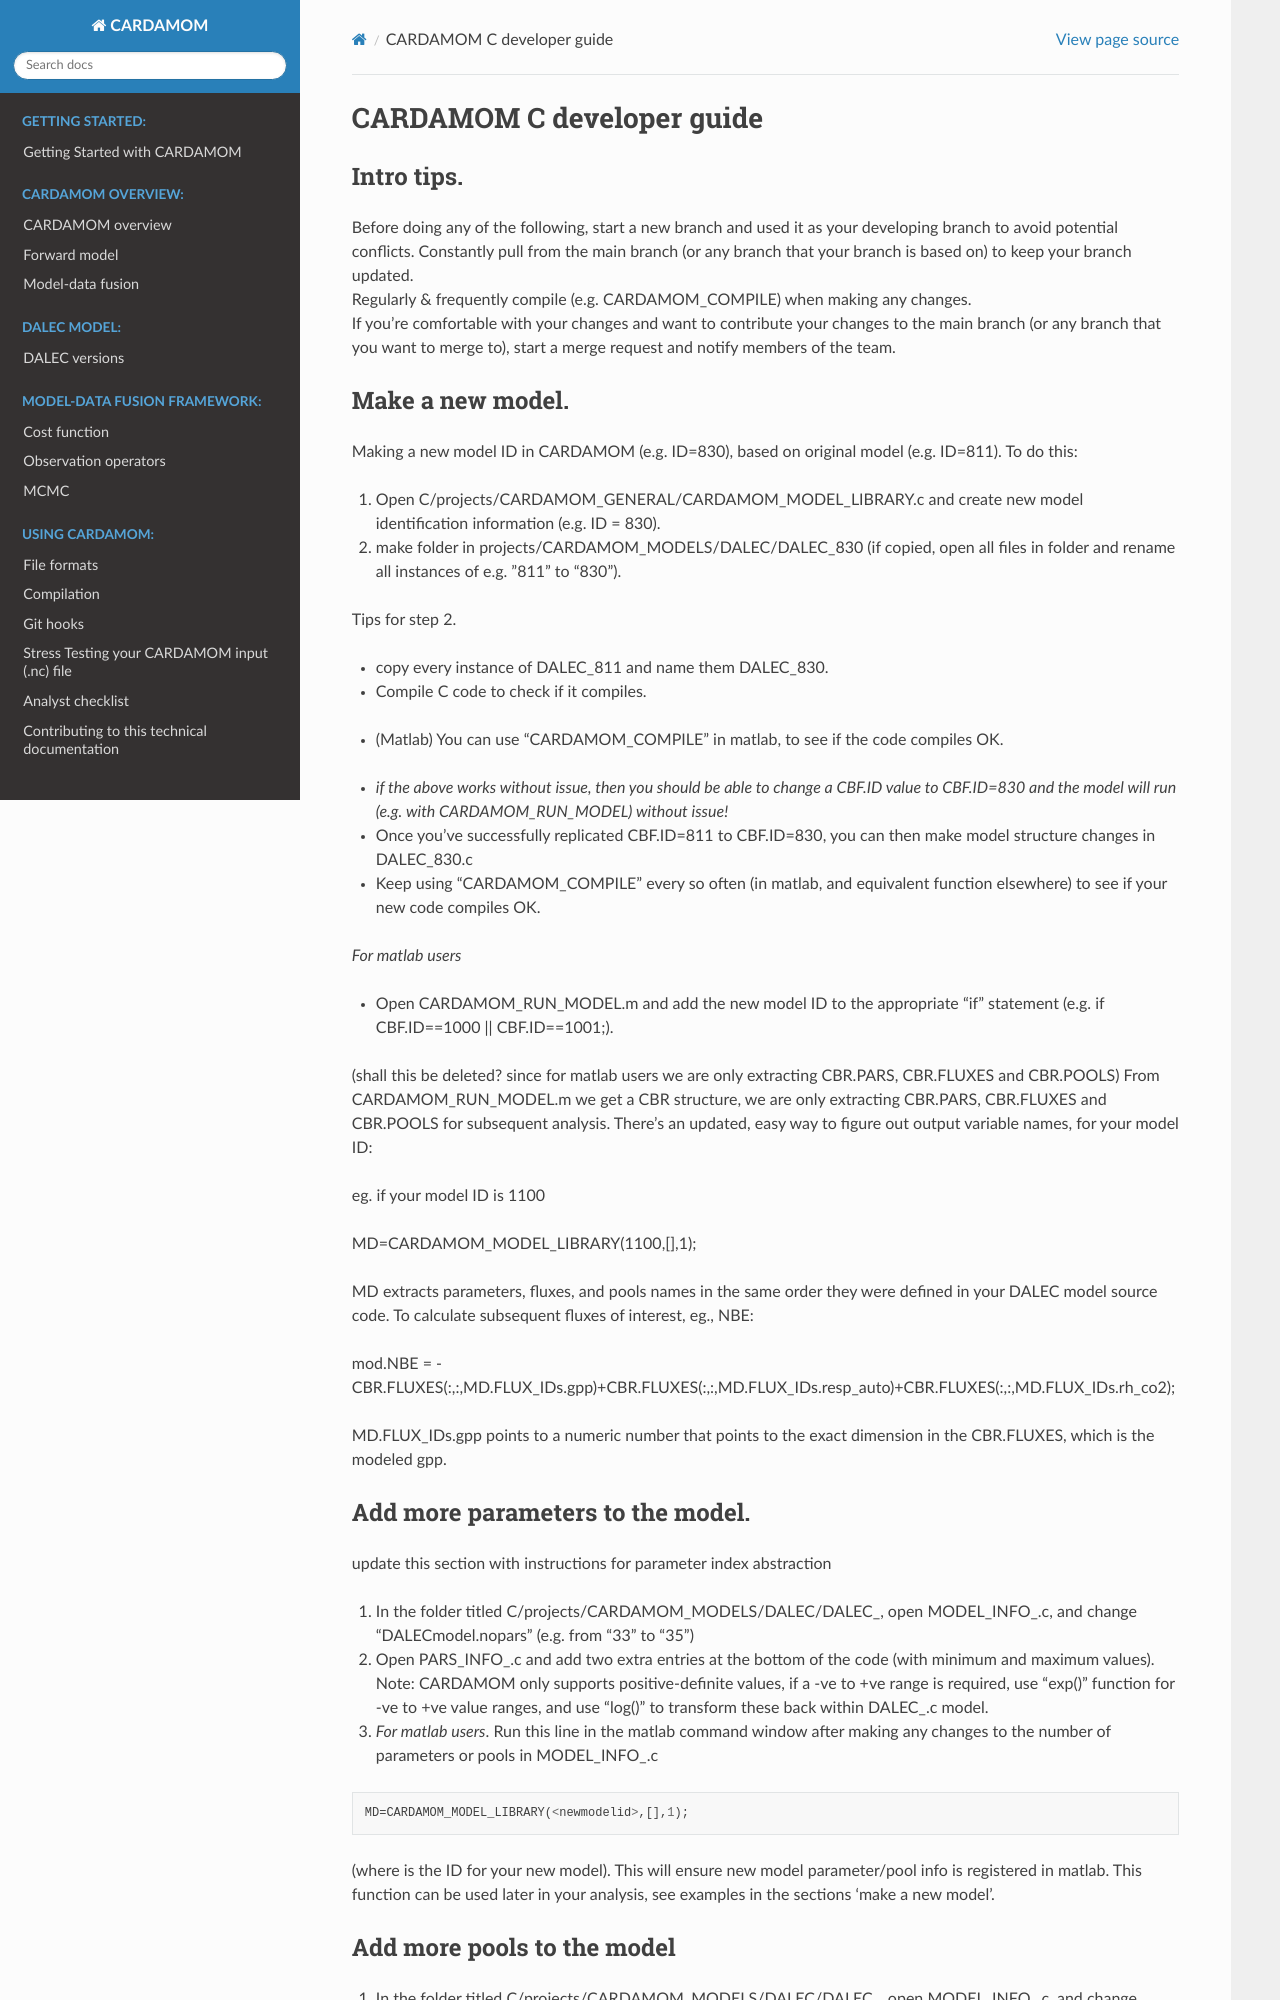

repository: CARDAMOM-framework/CARDAMOM · page: markdown_manuals/CARDAMOM_C_developer_guide.html · generator: sphinx

# CARDAMOM C developer guide <a name="cardamom-c-developer-guid"/>



## Intro tips. 
Before doing any of the following, start a new branch and used it as your developing branch to avoid potential conflicts. Constantly pull from the main branch (or any branch that your branch is based on) to keep your branch updated.\
Regularly & frequently compile (e.g. CARDAMOM_COMPILE) when making any changes.\
If you're comfortable with your changes and want to contribute your changes to the main branch (or any branch that you want to merge to), start a merge request and notify members of the team.


## Make a new model. 

Making a new model ID in CARDAMOM (e.g. ID=830), based on original model (e.g. ID=811). To do this:  

1. Open C/projects/CARDAMOM_GENERAL/CARDAMOM_MODEL_LIBRARY.c and create new model identification information (e.g. ID = 830).  

2. make folder in projects/CARDAMOM_MODELS/DALEC/DALEC_830 (if copied, open all files in folder and rename all instances of e.g. ”811" to “830”).  

Tips for step 2. 
+ copy every instance of DALEC_811 and name them DALEC_830. 
+ Compile C code to check if it compiles.
* (Matlab) You can use “CARDAMOM_COMPILE” in matlab, to see if the code compiles OK.  
+ *if the above works without issue, then you should be able to change a CBF.ID value to CBF.ID=830 and the model will run (e.g. with CARDAMOM_RUN_MODEL) without issue!*
+ Once you’ve successfully replicated CBF.ID=811 to CBF.ID=830, you can then make model structure changes in DALEC_830.c
+ Keep using “CARDAMOM_COMPILE” every so often (in matlab, and equivalent function elsewhere) to see if your new code compiles OK.

*For matlab users*
+ Open CARDAMOM_RUN_MODEL.m and add the new model ID to the appropriate “if” statement (e.g. if CBF.ID==1000 || CBF.ID==1001;). 

(shall this be deleted? since for matlab users we are only extracting CBR.PARS, CBR.FLUXES and CBR.POOLS)
From CARDAMOM_RUN_MODEL.m we get a CBR structure, we are only extracting CBR.PARS, CBR.FLUXES and CBR.POOLS for subsequent analysis. There's an updated, easy way to figure out output variable names, for your model ID:

eg. if your model ID is 1100

MD=CARDAMOM_MODEL_LIBRARY(1100,[],1);

MD extracts parameters, fluxes, and pools names in the same order they were defined in your DALEC model source code. To calculate subsequent fluxes of interest, eg., NBE:

mod.NBE = -CBR.FLUXES(:,:,MD.FLUX_IDs.gpp)+CBR.FLUXES(:,:,MD.FLUX_IDs.resp_auto)+CBR.FLUXES(:,:,MD.FLUX_IDs.rh_co2);

MD.FLUX_IDs.gpp points to a numeric number that points to the exact dimension in the CBR.FLUXES, which is the modeled gpp.   

## Add more parameters to the model. 

update this section with instructions for parameter index abstraction


1. In the folder titled C/projects/CARDAMOM_MODELS/DALEC/DALEC_<newmodelid>, open MODEL_INFO_<newmodelid>.c, and change “DALECmodel.nopars” (e.g. from “33” to “35”)

2. Open PARS_INFO_<newmodelid>.c and add two extra entries at the bottom of the code (with minimum and maximum values). Note: CARDAMOM only supports positive-definite values, if a -ve to +ve range is required, use “exp()” function for -ve to +ve value ranges, and use “log()” to transform these back within DALEC_<newmodelid>.c model. 

3. *For matlab users*. Run this line in the matlab command window after making any changes to the number of parameters or pools in MODEL_INFO_<newmodelid>.c

```matlab
MD=CARDAMOM_MODEL_LIBRARY(<newmodelid>,[],1);
```

(where <newmodelid> is the ID for your new model). This will ensure new model parameter/pool info is registered in matlab. This function can be used later in your analysis, see examples in the sections 'make a new model'.
